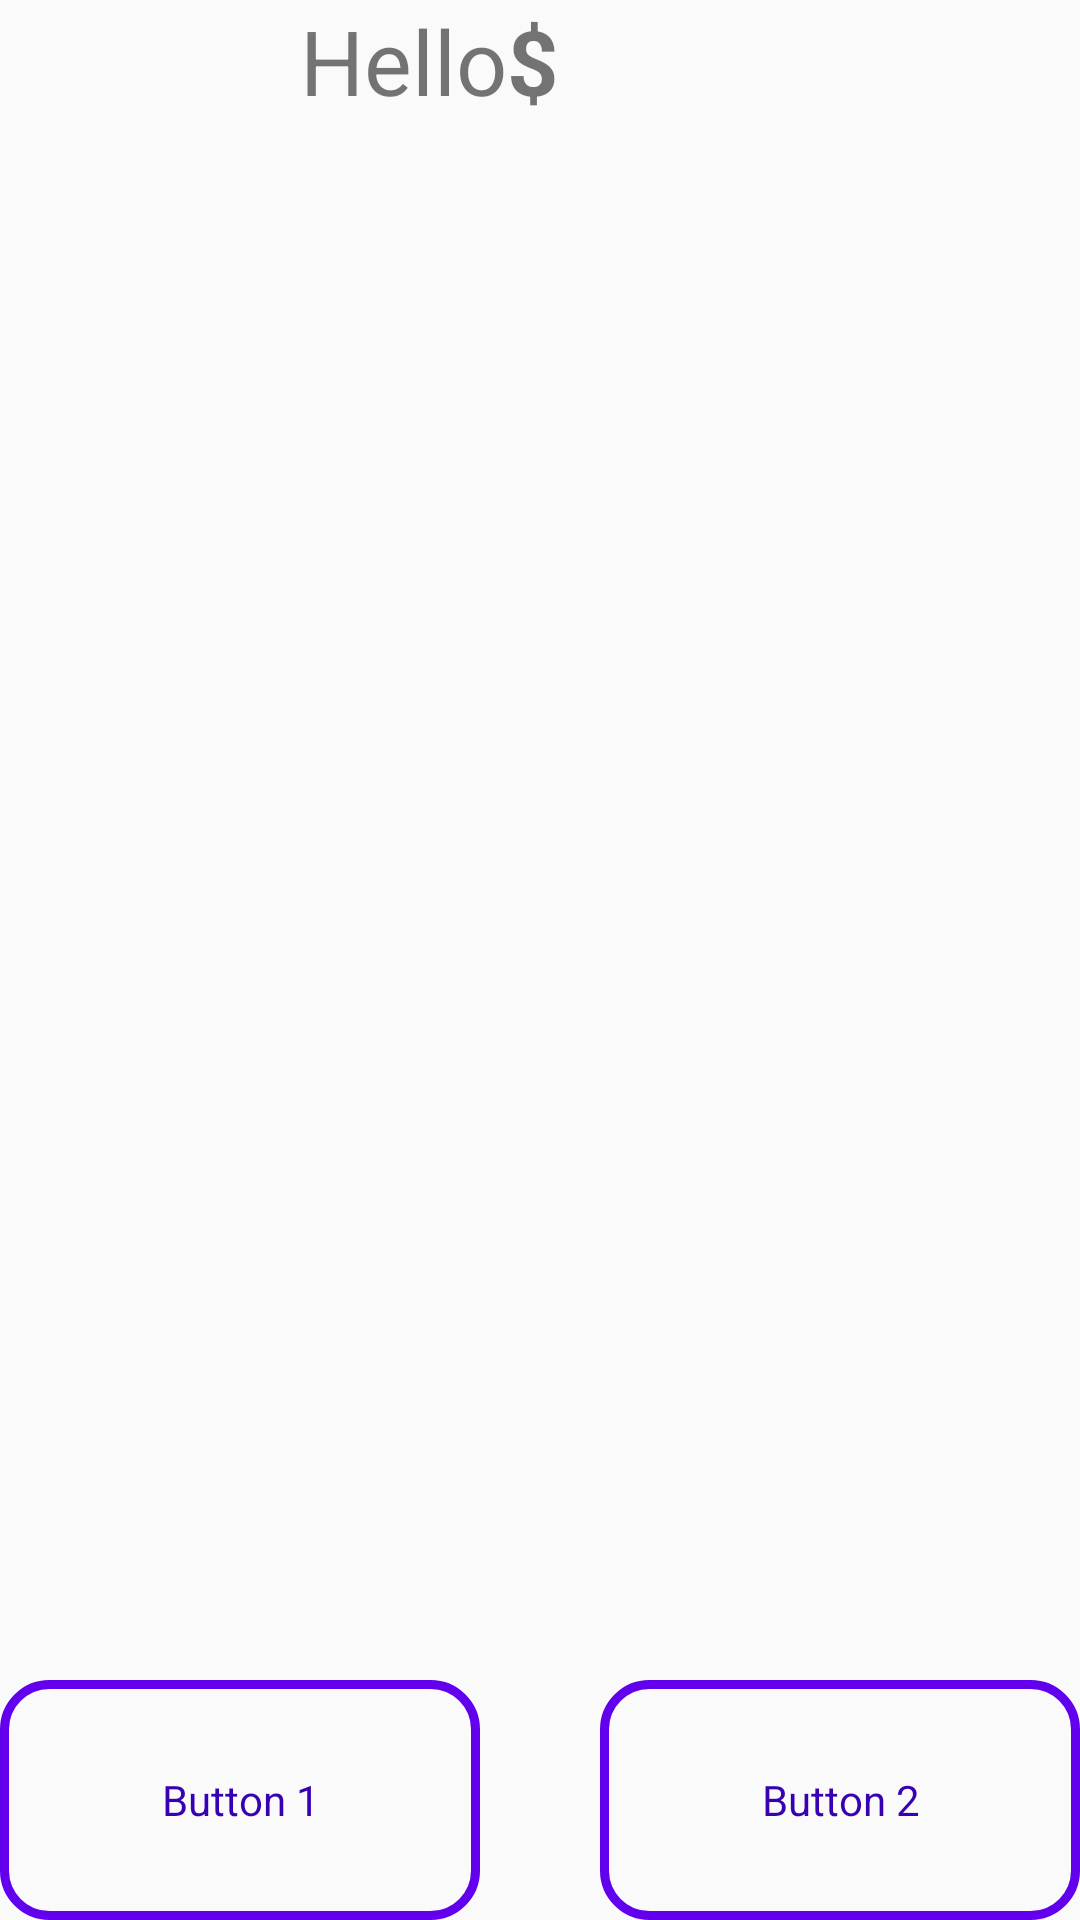

This screen was rendered from an Android layout file. Write that file and the resources it references.
<!-- AndroidManifest.xml: application theme AppTheme -->
<!-- res/layout/relative_layout.xml -->
<?xml version="1.0" encoding="utf-8"?>
<RelativeLayout
    xmlns:android="http://schemas.android.com/apk/res/android"
    xmlns:tools="http://schemas.android.com/tools"
    android:layout_width="match_parent"
    android:layout_height="match_parent"
    android:orientation="vertical"
    tools:context="ajitsingh.com.androiduiplayground.DemoActivity">
    <TextView
        android:id="@+id/t1"
        android:paddingBottom="100dp"
        android:layout_marginLeft="100dp"
        android:layout_width="wrap_content"
        android:layout_height="wrap_content"
        android:textSize="30dp"
        android:text="Hello"/>

    <TextView
        android:id="@+id/t2"
        android:layout_toRightOf="@+id/t1"
        android:layout_width="wrap_content"
        android:layout_height="wrap_content"
        android:textSize="30dp"
        android:textStyle="bold"
        android:text="$"/>


    <RelativeLayout
        android:layout_width="match_parent"
        android:layout_height="80dp"
        android:layout_alignParentBottom="true">

        <Button
            android:layout_width="160dp"
            android:layout_height="match_parent"
            style="@style/button"
            android:layout_alignParentLeft="true"
            android:text="Button 1"/>

        <Button
            android:layout_width="160dp"
            style="@style/button"
            android:layout_height="match_parent"
            android:layout_alignParentRight="true"
            android:text="Button 2"/>
    </RelativeLayout>
</RelativeLayout>
<!-- resources referenced by this layout -->
<resources>
  <style name="button" parent="Theme.AppCompat.Light.DarkActionBar">
          <item name="android:background">@drawable/button_state_list</item>
          <item name="android:textColor">@color/colorPrimaryDark</item>
          <item name="android:width">220dp</item>
      </style>
  <style name="AppTheme" parent="Theme.AppCompat.Light.DarkActionBar">
          
          <item name="colorPrimary">@color/colorPrimary</item>
          <item name="colorPrimaryDark">@color/colorPrimaryDark</item>
          <item name="colorAccent">@color/colorAccent</item>
      </style>
  <!-- drawable button_state_list (drawable) -->
  <?xml version="1.0" encoding="utf-8"?>
  <selector xmlns:android="http://schemas.android.com/apk/res/android">
      <item android:state_pressed="false" android:drawable="@drawable/button_shape_normal"/>
      <item android:state_pressed="true" android:drawable="@drawable/button_shape_selected"/>
  </selector>
  <!-- drawable button_shape_normal (drawable) -->
  <?xml version="1.0" encoding="utf-8"?>
  <shape
      android:shape="rectangle"
      xmlns:android="http://schemas.android.com/apk/res/android">
      <stroke android:color="@color/colorPrimary" android:width="3dp"/>
      <corners android:radius="15dp"/>
      <padding android:left="5dp" android:right="5dp" android:top="5dp" android:bottom="5dp"/>
  </shape>
  <!-- drawable button_shape_selected (drawable) -->
  <?xml version="1.0" encoding="utf-8"?>
  <shape
      android:shape="rectangle"
      xmlns:android="http://schemas.android.com/apk/res/android">
      <solid android:color="@color/colorPrimary"/>
      <corners android:radius="15dp"/>
      <padding android:left="20dp" android:right="20dp" android:top="20dp" android:bottom="20dp"/>
  </shape>
  <!-- not gathered from this repository: default colours our renderer supplied (Android Studio template values) -->
  <color name="colorPrimary">#FF6200EE</color>
  <color name="colorPrimaryDark">#FF3700B3</color>
  <color name="colorAccent">#FF03DAC5</color>
</resources>
